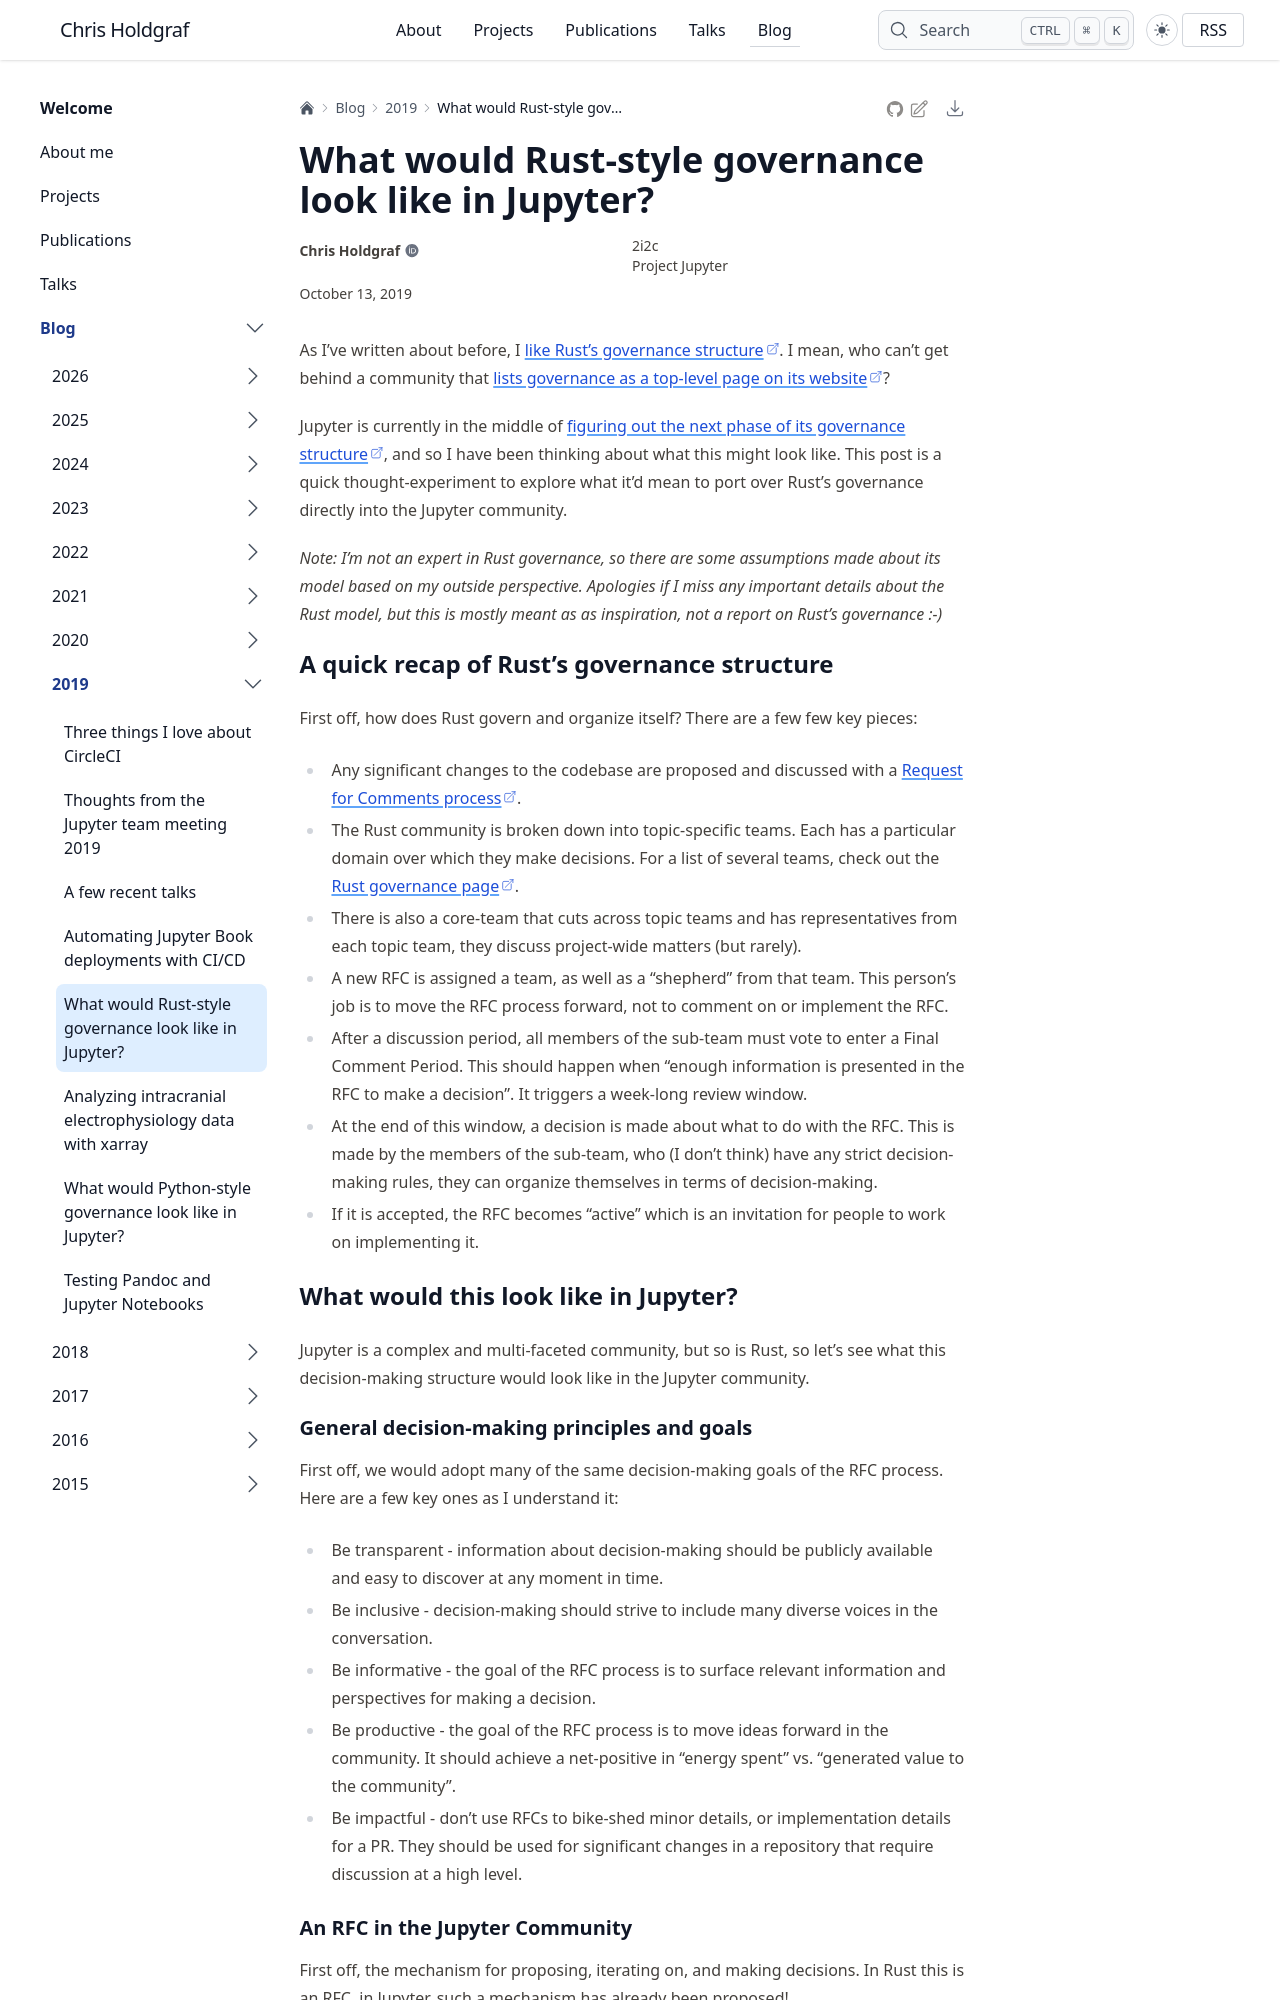

repository: choldgraf/choldgraf.github.io · page: blog/2019/2019-10-13-rust-jupyter-governance/index.html · generator: sphinx

---
tags:
- governance
category: thoughts
title: What would Rust-style governance look like in Jupyter?
date: 2019-10-13
redirect: rust-jupyter-governance
---

# What would Rust-style governance look like in Jupyter?

As I've written about before, I [like Rust's governance structure](https://chrisholdgraf.com/rust-governance).
I mean, who can't get behind a community that
[lists governance as a top-level page on its website](https://www.rust-lang.org/governance)?

Jupyter is currently in the middle of
[figuring out the next phase of its governance structure](https://discourse.jupyter.org/t/governance-office-hours-meeting-minutes/1480/26),
and so I have been thinking about
what this might look like. This post is a quick thought-experiment to explore what it'd mean
to port over Rust's governance directly into the Jupyter community.

*Note: I'm not an expert in Rust governance, so there are some assumptions made about its model
based on my outside perspective. Apologies if I miss any important details about the Rust model,
but this is mostly meant as as inspiration, not a report on Rust's governance :-)*

## A quick recap of Rust's governance structure

First off, how does Rust govern and organize itself? There are a few few
key pieces:

* Any significant changes to the codebase are proposed and discussed with a
  [Request for Comments process](https://github.com/rust-lang/rfcs).
* The Rust community is broken down into topic-specific teams. Each has a particular
  domain over which they make decisions. For a list of several teams, check out
  the [Rust governance page](https://www.rust-lang.org/governance/).
* There is also a core-team that cuts across topic teams and has representatives
  from each topic team, they discuss project-wide matters (but rarely).
* A new RFC is assigned a team, as well as a "shepherd" from that team. This person's
  job is to move the RFC process forward, not to comment on or implement the RFC.
* After a discussion period, all members of the sub-team must vote to enter
  a Final Comment Period. This should happen when "enough information is presented in
  the RFC to make a decision". It triggers a week-long review window.
* At the end of this window, a decision is made about what to do with the RFC. This
  is made by the members of the sub-team, who (I don't think) have any strict decision-making
  rules, they can organize themselves in terms of decision-making.
* If it is accepted, the RFC becomes "active" which is an invitation for people
  to work on implementing it.


## What would this look like in Jupyter?

Jupyter is a complex and multi-faceted community, but so is Rust, so let's see
what this decision-making structure would look like in the Jupyter community.

### General decision-making principles and goals

First off, we would adopt many of the same decision-making goals of the RFC
process. Here are a few key ones as I understand it:

* Be transparent - information about decision-making should be publicly available and
  easy to discover at any moment in time.
* Be inclusive - decision-making should strive to include many diverse voices in
  the conversation.
* Be informative - the goal of the RFC process is to surface relevant information
  and perspectives for making a decision.
* Be productive - the goal of the RFC process is to move ideas forward in the community.
  It should achieve a net-positive in "energy spent" vs. "generated value to the community".
* Be impactful - don't use RFCs to bike-shed minor details, or implementation details for a PR.
  They should be used for significant changes in a repository that require discussion at a high level.
